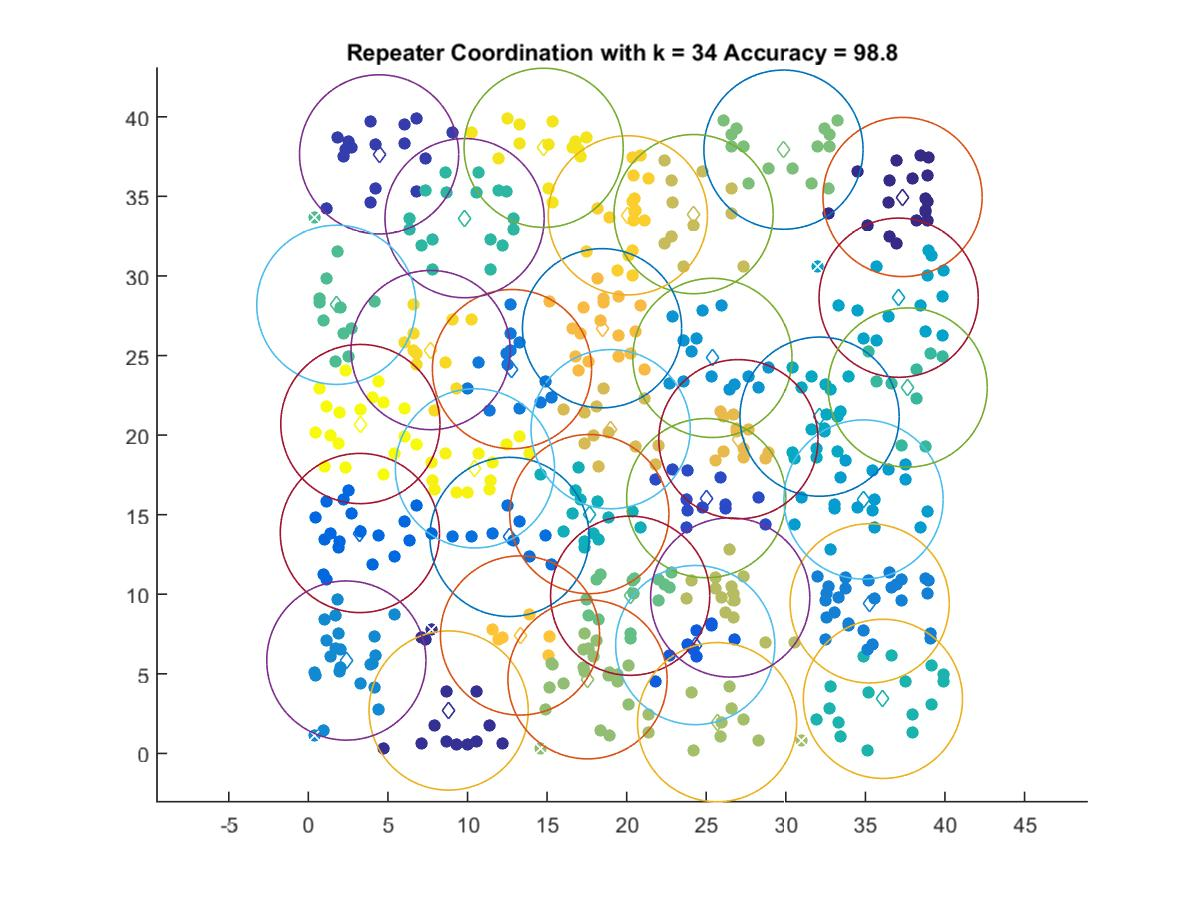

Values plotted in this chart, from the file beside it:
37.335, 34.959
8.815, 2.694
4.446, 37.64
25, 16.04
24.31, 6.807
3.237, 13.85
12.64, 13.6
12.79, 24.14
35.27, 9.428
2.387, 5.834
25.39, 24.85
34.88, 15.95
37.09, 28.63
32.12, 21.16
17.65, 15.04
36.1, 3.428
9.815, 33.63
37.66, 22.99
1.759, 28.18
20.22, 9.907
29.85, 37.93
17.54, 4.656
25.68, 1.962
26.5, 9.798
24.2, 33.88
18.99, 20.37
27.02, 19.74
18.45, 26.71
13.3, 7.409
20.07, 33.81
7.681, 25.34
14.78, 38.05
10.47, 17.91
3.268, 20.69
